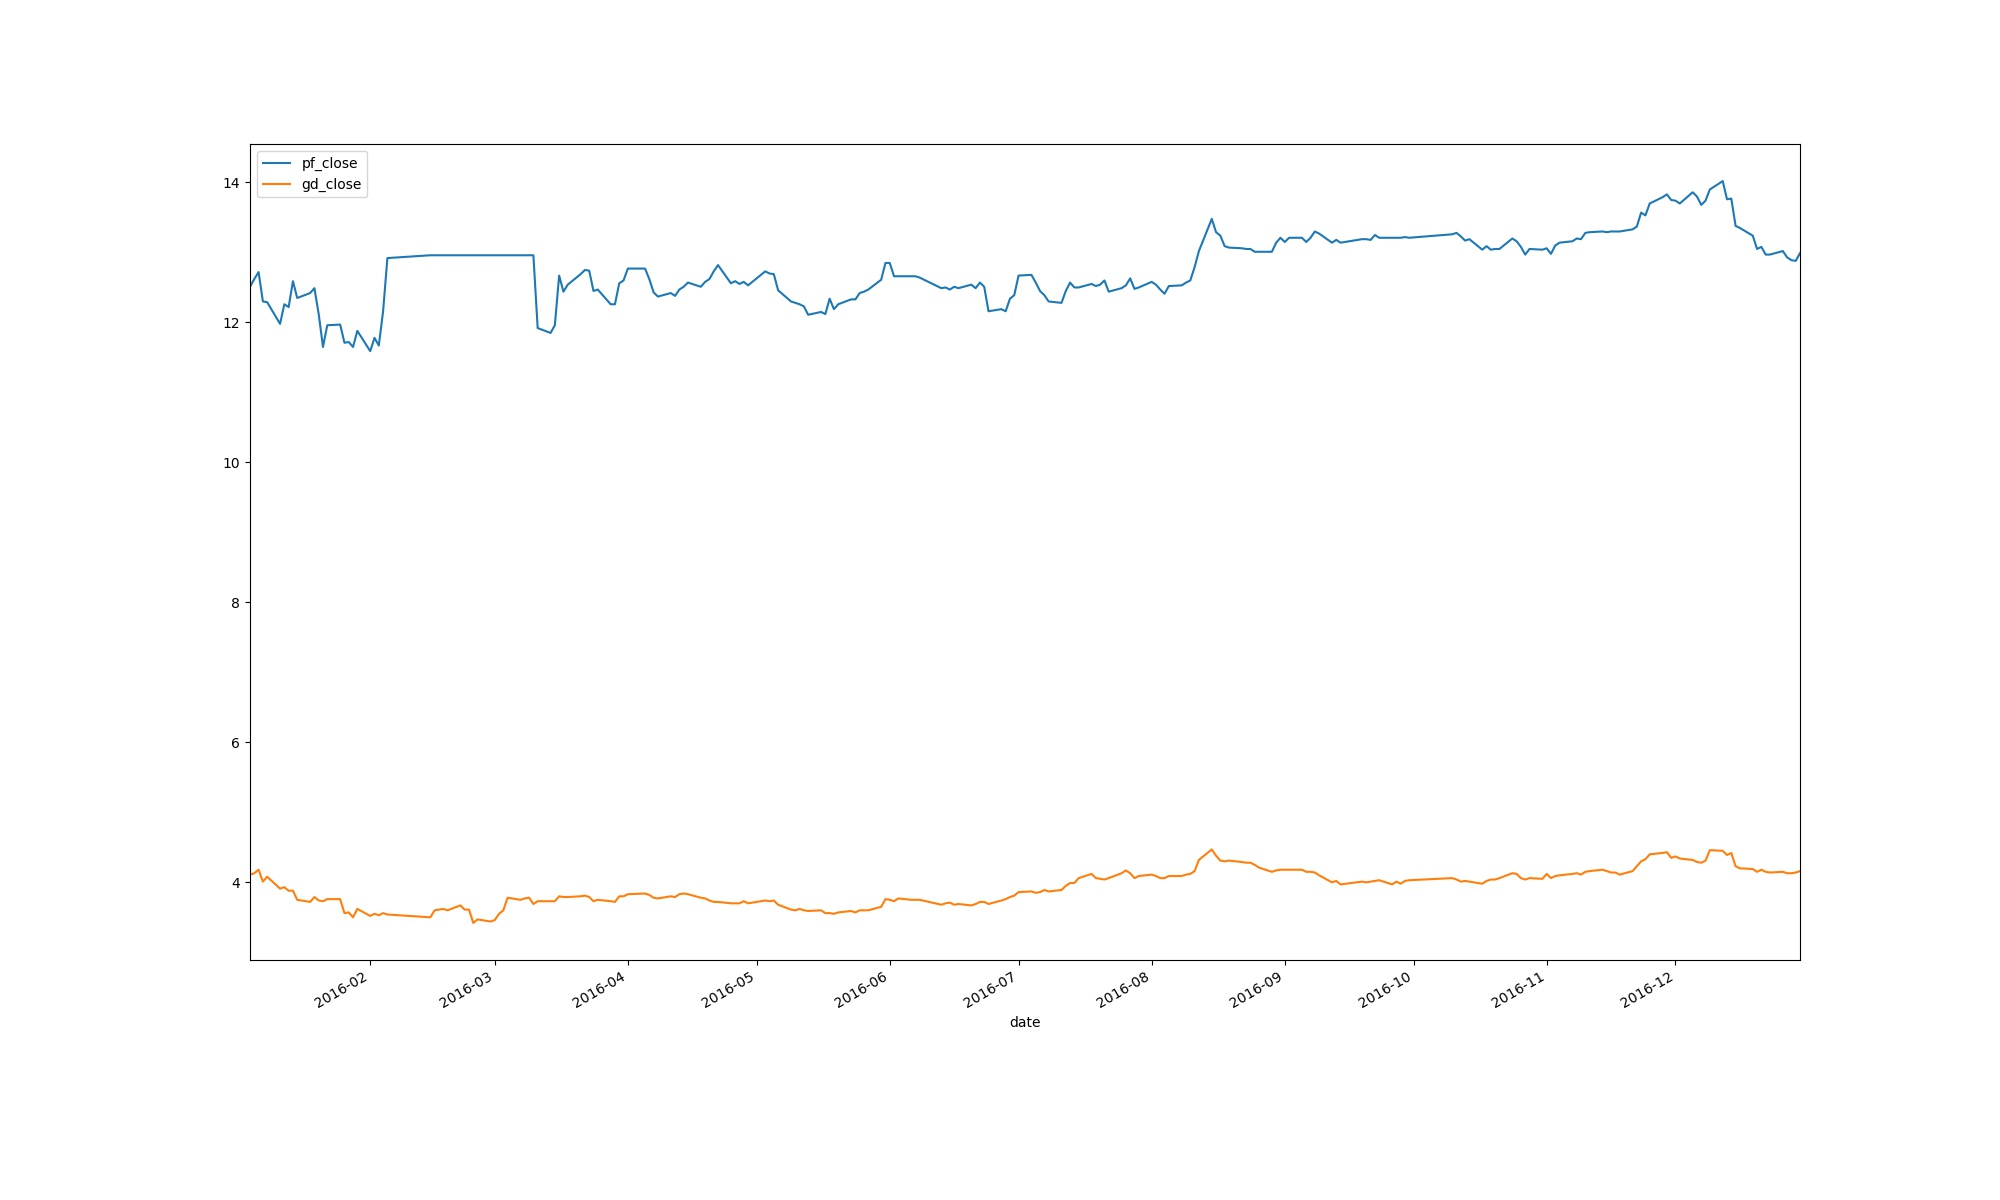

Source data for this figure (header and first rows):
date, pf_close, gd_close
2016-01-04, 12.51, 4.11
2016-01-05, 12.62, 4.13
2016-01-06, 12.72, 4.18
2016-01-07, 12.3, 4.01
2016-01-08, 12.29, 4.08
2016-01-11, 11.98, 3.91
2016-01-12, 12.26, 3.93
2016-01-13, 12.22, 3.88
2016-01-14, 12.59, 3.88
2016-01-15, 12.35, 3.75
2016-01-18, 12.42, 3.72
2016-01-19, 12.49, 3.79
2016-01-20, 12.12, 3.74
2016-01-21, 11.65, 3.73
2016-01-22, 11.96, 3.76
2016-01-25, 11.97, 3.76
2016-01-26, 11.71, 3.56
2016-01-27, 11.72, 3.57
2016-01-28, 11.65, 3.5
2016-01-29, 11.88, 3.62
2016-02-01, 11.59, 3.52
2016-02-02, 11.78, 3.55
2016-02-03, 11.67, 3.53
2016-02-04, 12.16, 3.56
2016-02-05, 12.92, 3.54
2016-02-15, 12.96, 3.5
2016-02-16, 12.96, 3.6
2016-02-17, 12.96, 3.61
2016-02-18, 12.96, 3.62
2016-02-19, 12.96, 3.6
2016-02-22, 12.96, 3.67
2016-02-23, 12.96, 3.61
2016-02-24, 12.96, 3.61
2016-02-25, 12.96, 3.42
2016-02-26, 12.96, 3.47
2016-02-29, 12.96, 3.44
2016-03-01, 12.96, 3.46
2016-03-02, 12.96, 3.55
2016-03-03, 12.96, 3.6
2016-03-04, 12.96, 3.78
2016-03-07, 12.96, 3.75
2016-03-08, 12.96, 3.77
2016-03-09, 12.96, 3.78
2016-03-10, 12.96, 3.69
2016-03-11, 11.92, 3.73
2016-03-14, 11.85, 3.73
2016-03-15, 11.96, 3.73
2016-03-16, 12.67, 3.8
2016-03-17, 12.44, 3.79
2016-03-18, 12.54, 3.79
2016-03-21, 12.69, 3.8
2016-03-22, 12.75, 3.81
2016-03-23, 12.74, 3.79
2016-03-24, 12.45, 3.73
2016-03-25, 12.47, 3.75
2016-03-28, 12.26, 3.73
2016-03-29, 12.26, 3.72
2016-03-30, 12.56, 3.8
2016-03-31, 12.6, 3.8
2016-04-01, 12.77, 3.83
... 184 more rows
